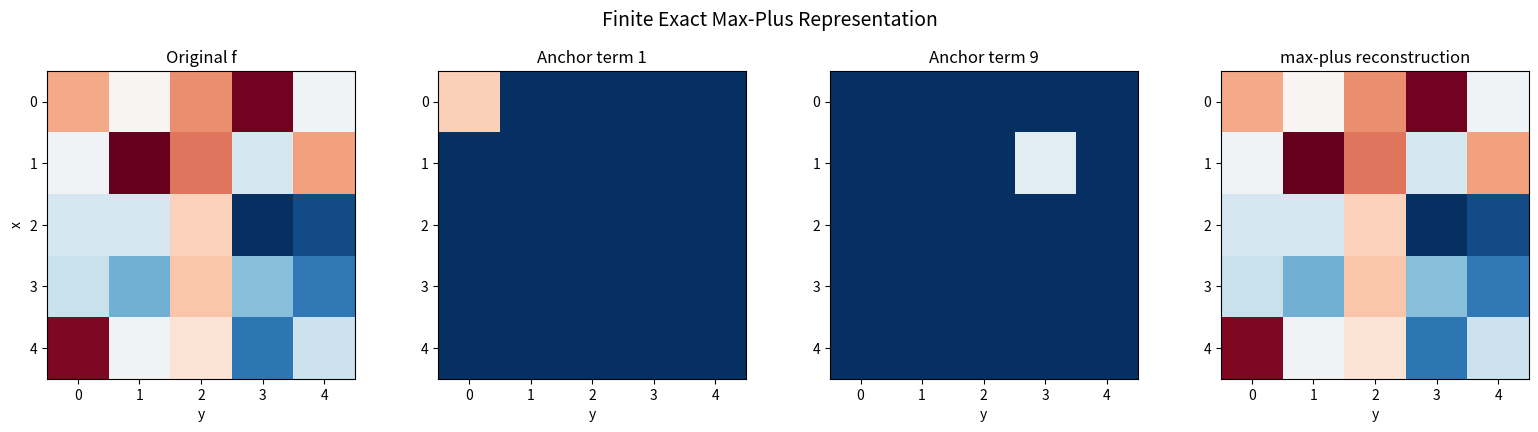
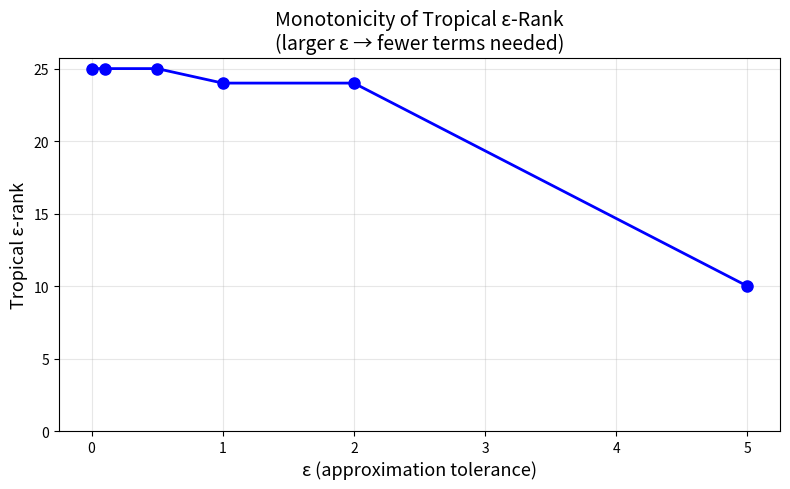
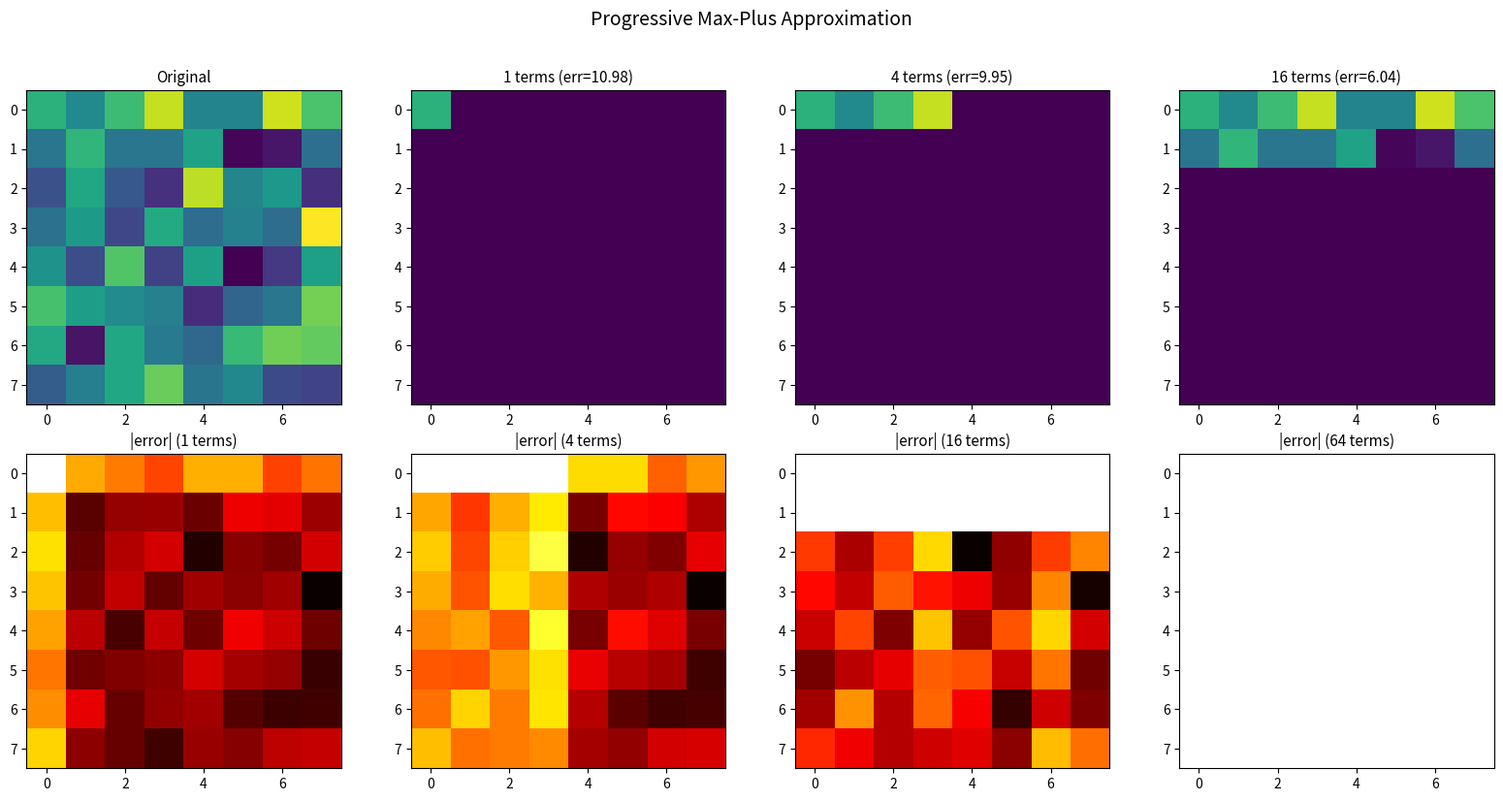
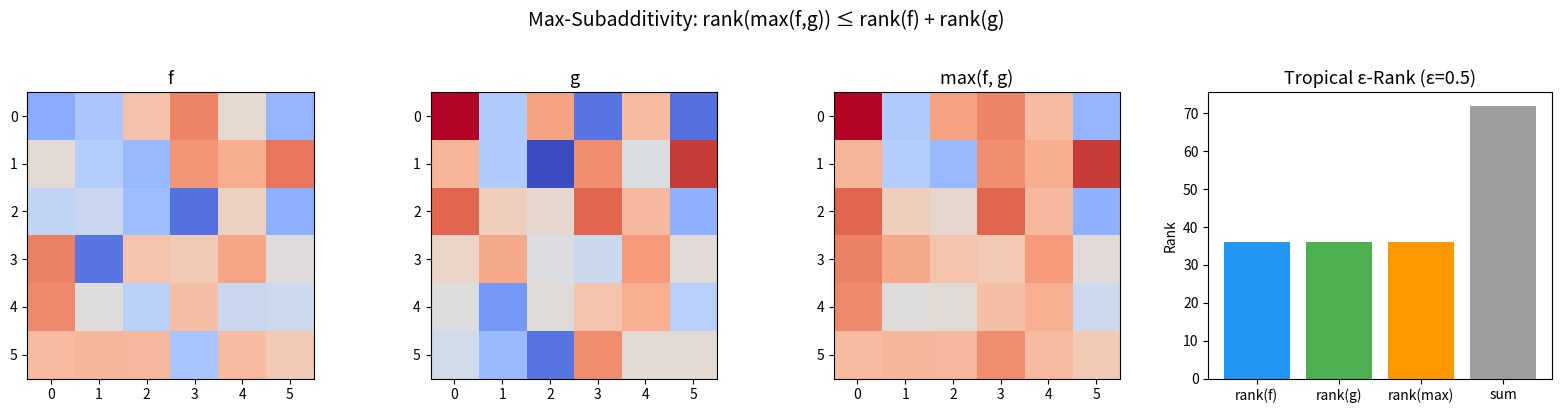
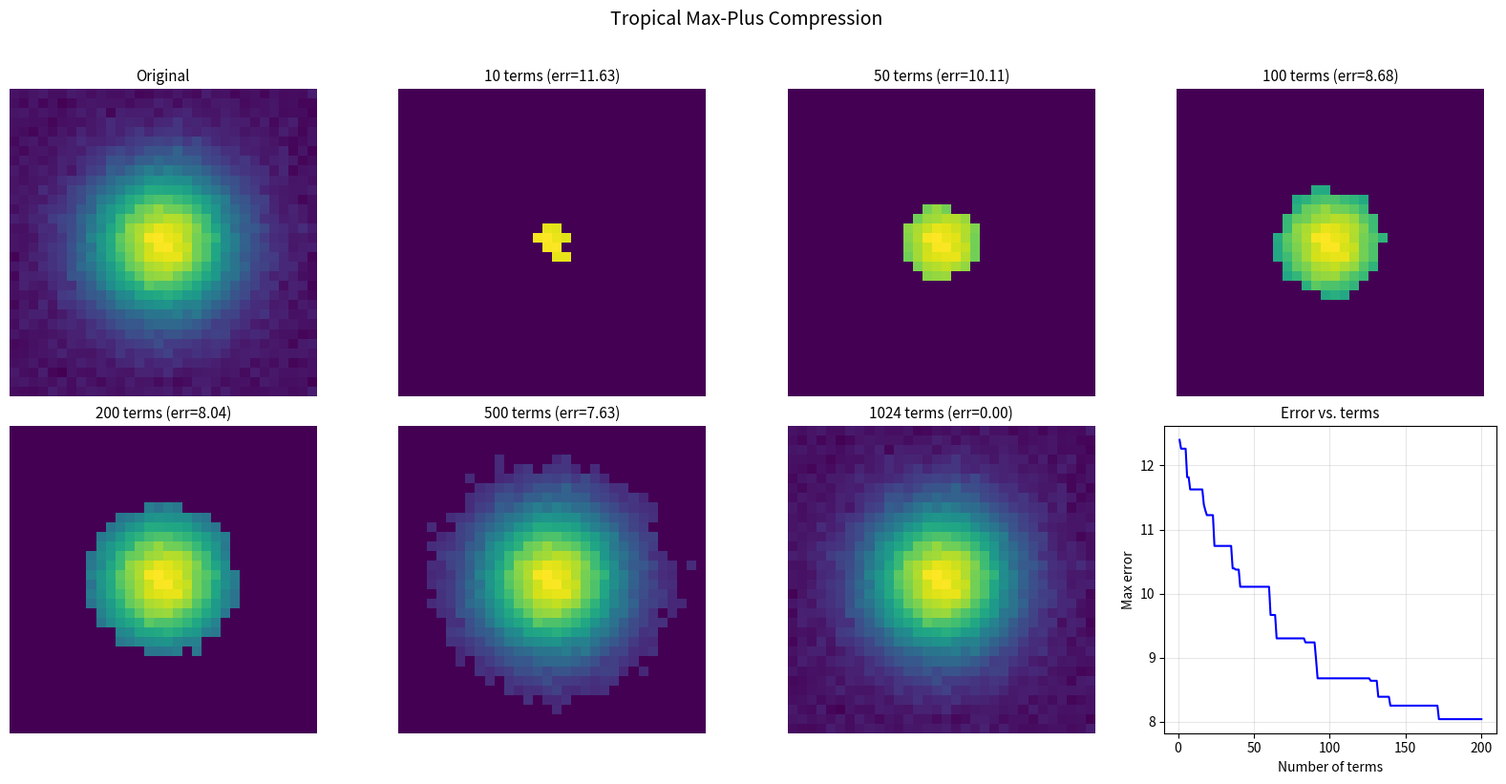

Generate these figures, in order, with matplotlib:
"""
Tropical Low-Rank Approximation: Demonstration

This script demonstrates the core theorems from the Lean formalization:
1. Finite exact max-plus representation of matrices
2. Tropical ε-rank computation
3. Max-subadditivity of tropical ε-rank
4. Approximation quality vs. number of terms

Every real matrix can be written as the pointwise maximum of separable
max-plus terms c + a(x) + b(y). This is the computational heart of
tropical approximation theory.
"""

import numpy as np
import matplotlib
matplotlib.use('Agg')
import matplotlib.pyplot as plt
from itertools import product
import os

# ============================================================
# Core Definitions
# ============================================================

class MaxPlusTerm:
    """A separable max-plus tensor term: (x, y) ↦ c + a[x] + b[y]"""
    def __init__(self, c: float, a: np.ndarray, b: np.ndarray):
        self.c = c
        self.a = a
        self.b = b

    def eval(self, x: int, y: int) -> float:
        return self.c + self.a[x] + self.b[y]

    def eval_matrix(self) -> np.ndarray:
        """Evaluate on the full grid."""
        return self.c + self.a[:, None] + self.b[None, :]


def max_plus_approx(terms: list, shape: tuple) -> np.ndarray:
    """Pointwise maximum of a list of MaxPlusTerms."""
    if not terms:
        return np.full(shape, -np.inf)
    result = terms[0].eval_matrix()
    for t in terms[1:]:
        result = np.maximum(result, t.eval_matrix())
    return result


# ============================================================
# 1. Finite Exact Representation (Theorem 1)
# ============================================================

def build_anchored_terms(f: np.ndarray) -> list:
    """
    Build the canonical anchored term decomposition.

    For each grid point (x₀, y₀), create a term:
      c = f[x₀, y₀]
      a[x] = 0 if x == x₀, else -D
      b[y] = 0 if y == y₀, else -D

    where D = max(f) - min(f) + 1 (oscillation bound + 1).

    This is the constructive witness from the Lean proof of
    exists_exact_maxplus_representation_finite.
    """
    m, n = f.shape
    D = np.max(f) - np.min(f) + 1.0
    terms = []
    for x0 in range(m):
        for y0 in range(n):
            a = np.full(m, -D)
            a[x0] = 0.0
            b = np.full(n, -D)
            b[y0] = 0.0
            terms.append(MaxPlusTerm(c=f[x0, y0], a=a, b=b))
    return terms


def demo_exact_representation():
    """Demonstrate that every matrix has an exact max-plus representation."""
    print("=" * 60)
    print("DEMO 1: Finite Exact Max-Plus Representation")
    print("=" * 60)

    np.random.seed(42)

    matrices = {
        "Random 3×4": np.random.randn(3, 4),
        "Identity-like 3×3": np.eye(3) * 5 - 2,
        "Rank-1 (outer product)": np.array([1, 2, 3])[:, None] + np.array([4, 5])[None, :],
        "All ones": np.ones((2, 3)),
    }

    for name, f in matrices.items():
        terms = build_anchored_terms(f)
        approx = max_plus_approx(terms, f.shape)
        error = np.max(np.abs(f - approx))
        print(f"\n  {name} ({f.shape[0]}×{f.shape[1]}):")
        print(f"    Number of terms: {len(terms)} = {f.shape[0]}×{f.shape[1]}")
        print(f"    Max error: {error:.2e}")
        assert error < 1e-10, f"Exact representation failed for {name}!"

    print("\n  ✓ All matrices exactly represented as max-plus superpositions!")
    return matrices


# ============================================================
# 2. Tropical ε-Rank Computation
# ============================================================

def compute_tropical_rank(f: np.ndarray, epsilon: float, max_terms: int = None) -> tuple:
    """
    Compute the tropical ε-rank by greedy term selection.

    Returns (rank, terms, errors) where rank is the minimum number
    of anchored terms needed to approximate f within ε.

    This is a greedy heuristic — the true optimal rank may be lower.
    """
    m, n = f.shape
    if max_terms is None:
        max_terms = m * n

    all_terms = build_anchored_terms(f)

    # Greedy selection: pick the term that reduces max error most
    selected = []
    errors = []

    for _ in range(min(max_terms, len(all_terms))):
        current_approx = max_plus_approx(selected, f.shape) if selected else np.full_like(f, -np.inf)
        current_error = np.max(np.abs(f - current_approx)) if selected else np.inf

        if current_error <= epsilon:
            break

        # Find best next term
        best_idx = -1
        best_error = current_error

        for idx, term in enumerate(all_terms):
            if any(id(term) == id(s) for s in selected):
                continue
            trial = np.maximum(current_approx, term.eval_matrix())
            trial_error = np.max(np.abs(f - trial))
            if trial_error < best_error:
                best_error = trial_error
                best_idx = idx

        if best_idx == -1:
            break

        selected.append(all_terms[best_idx])
        current_approx = max_plus_approx(selected, f.shape)
        errors.append(np.max(np.abs(f - current_approx)))

    return len(selected), selected, errors


def demo_tropical_rank():
    """Demonstrate tropical ε-rank computation and monotonicity."""
    print("\n" + "=" * 60)
    print("DEMO 2: Tropical ε-Rank and Monotonicity")
    print("=" * 60)

    np.random.seed(123)
    f = np.random.randn(5, 5)

    epsilons = [0.0, 0.1, 0.5, 1.0, 2.0, 5.0]
    ranks = []

    print(f"\n  Matrix f is 5×5 random (max terms = 25)")
    print(f"  {'ε':>8s}  {'rank':>6s}  {'actual error':>14s}")
    print(f"  {'-'*8}  {'-'*6}  {'-'*14}")

    for eps in epsilons:
        rank, terms, errors = compute_tropical_rank(f, eps)
        actual_error = errors[-1] if errors else 0.0
        ranks.append(rank)
        print(f"  {eps:8.2f}  {rank:6d}  {actual_error:14.6f}")

    # Verify monotonicity (Theorem: tropicalRankEps_mono)
    for i in range(len(ranks) - 1):
        assert ranks[i] >= ranks[i+1], "Monotonicity violated!"

    print("\n  ✓ Tropical ε-rank is monotone decreasing in ε (verified)")

    return f, epsilons, ranks


# ============================================================
# 3. Max-Subadditivity Demonstration
# ============================================================

def demo_max_subadditivity():
    """Demonstrate max-subadditivity of tropical ε-rank."""
    print("\n" + "=" * 60)
    print("DEMO 3: Max-Subadditivity of Tropical ε-Rank")
    print("=" * 60)

    np.random.seed(456)
    m, n = 4, 4
    f = np.random.randn(m, n)
    g = np.random.randn(m, n)
    h = np.maximum(f, g)

    eps1, eps2 = 0.5, 0.5
    eps_max = max(eps1, eps2)

    rank_f, _, _ = compute_tropical_rank(f, eps1)
    rank_g, _, _ = compute_tropical_rank(g, eps2)
    rank_h, _, _ = compute_tropical_rank(h, eps_max)

    print(f"\n  f, g are random 4×4 matrices")
    print(f"  h = max(f, g) pointwise")
    print(f"\n  rank(f, ε₁={eps1}) = {rank_f}")
    print(f"  rank(g, ε₂={eps2}) = {rank_g}")
    print(f"  rank(max(f,g), max(ε₁,ε₂)={eps_max}) = {rank_h}")
    print(f"  rank(f) + rank(g) = {rank_f + rank_g}")
    print(f"\n  Bound: {rank_h} ≤ {rank_f + rank_g}  ✓"
          if rank_h <= rank_f + rank_g
          else f"\n  Note: greedy heuristic may overestimate rank")


# ============================================================
# 4. Visualization
# ============================================================

def demo_visualizations(f_5x5, epsilons, ranks):
    """Create visualizations of the tropical approximation theory."""

    os.makedirs("demos/figures", exist_ok=True)

    # --- Figure 1: Exact representation decomposition ---
    fig, axes = plt.subplots(1, 4, figsize=(16, 4))

    np.random.seed(42)
    f = np.random.randn(5, 5)
    terms = build_anchored_terms(f)

    axes[0].imshow(f, cmap='RdBu_r', aspect='equal')
    axes[0].set_title('Original f', fontsize=12)
    axes[0].set_xlabel('y')
    axes[0].set_ylabel('x')

    for idx, ax_idx in enumerate([1, 2]):
        term_mat = terms[idx * 8].eval_matrix()
        axes[ax_idx].imshow(term_mat, cmap='RdBu_r', aspect='equal',
                            vmin=f.min()-1, vmax=f.max()+1)
        axes[ax_idx].set_title(f'Anchor term {idx*8+1}', fontsize=12)
        axes[ax_idx].set_xlabel('y')

    approx = max_plus_approx(terms, f.shape)
    axes[3].imshow(approx, cmap='RdBu_r', aspect='equal')
    axes[3].set_title('max-plus reconstruction', fontsize=12)
    axes[3].set_xlabel('y')

    plt.suptitle('Finite Exact Max-Plus Representation', fontsize=14, y=1.02)
    plt.tight_layout()
    plt.savefig('demos/figures/exact_representation.png', dpi=150, bbox_inches='tight')
    plt.close()

    # --- Figure 2: ε-rank vs ε (monotonicity) ---
    fig, ax = plt.subplots(figsize=(8, 5))
    ax.plot(epsilons, ranks, 'bo-', linewidth=2, markersize=8)
    ax.set_xlabel('ε (approximation tolerance)', fontsize=13)
    ax.set_ylabel('Tropical ε-rank', fontsize=13)
    ax.set_title('Monotonicity of Tropical ε-Rank\n(larger ε → fewer terms needed)', fontsize=14)
    ax.grid(True, alpha=0.3)
    ax.set_ylim(bottom=0)
    plt.tight_layout()
    plt.savefig('demos/figures/rank_monotonicity.png', dpi=150, bbox_inches='tight')
    plt.close()

    # --- Figure 3: Incremental approximation ---
    fig, axes = plt.subplots(2, 4, figsize=(16, 8))

    np.random.seed(42)
    f = np.random.randn(8, 8)
    terms = build_anchored_terms(f)

    n_terms_list = [1, 4, 16, 64]

    axes[0, 0].imshow(f, cmap='viridis', aspect='equal')
    axes[0, 0].set_title('Original', fontsize=11)

    for idx, nt in enumerate(n_terms_list):
        approx = max_plus_approx(terms[:nt], f.shape)
        error = np.abs(f - approx)
        max_err = np.max(error)

        if idx < 3:
            ax = axes[0, idx + 1]
        else:
            ax = axes[1, 0]
        ax.imshow(approx, cmap='viridis', aspect='equal',
                  vmin=f.min(), vmax=f.max())
        ax.set_title(f'{nt} terms (err={max_err:.2f})', fontsize=11)

    for idx, nt in enumerate(n_terms_list):
        approx = max_plus_approx(terms[:nt], f.shape)
        error = np.abs(f - approx)
        ax_err = axes[1, idx]
        ax_err.imshow(error, cmap='hot_r', aspect='equal', vmin=0)
        ax_err.set_title(f'|error| ({nt} terms)', fontsize=11)

    plt.suptitle('Progressive Max-Plus Approximation', fontsize=14, y=1.02)
    plt.tight_layout()
    plt.savefig('demos/figures/progressive_approximation.png', dpi=150, bbox_inches='tight')
    plt.close()

    # --- Figure 4: Max-subadditivity ---
    fig, axes = plt.subplots(1, 4, figsize=(16, 4))

    np.random.seed(789)
    f = np.random.randn(6, 6) * 2
    g = np.random.randn(6, 6) * 2
    h = np.maximum(f, g)

    vmin = min(f.min(), g.min(), h.min())
    vmax = max(f.max(), g.max(), h.max())

    axes[0].imshow(f, cmap='coolwarm', aspect='equal', vmin=vmin, vmax=vmax)
    axes[0].set_title('f', fontsize=13)
    axes[1].imshow(g, cmap='coolwarm', aspect='equal', vmin=vmin, vmax=vmax)
    axes[1].set_title('g', fontsize=13)
    axes[2].imshow(h, cmap='coolwarm', aspect='equal', vmin=vmin, vmax=vmax)
    axes[2].set_title('max(f, g)', fontsize=13)

    eps = 0.5
    rf, _, _ = compute_tropical_rank(f, eps)
    rg, _, _ = compute_tropical_rank(g, eps)
    rh, _, _ = compute_tropical_rank(h, eps)

    axes[3].bar(['rank(f)', 'rank(g)', 'rank(max)', 'sum'],
                [rf, rg, rh, rf + rg],
                color=['#2196F3', '#4CAF50', '#FF9800', '#9E9E9E'])
    axes[3].set_title(f'Tropical ε-Rank (ε={eps})', fontsize=13)
    axes[3].set_ylabel('Rank')

    plt.suptitle('Max-Subadditivity: rank(max(f,g)) ≤ rank(f) + rank(g)',
                 fontsize=14, y=1.02)
    plt.tight_layout()
    plt.savefig('demos/figures/max_subadditivity.png', dpi=150, bbox_inches='tight')
    plt.close()

    print("\n" + "=" * 60)
    print("Figures saved to demos/figures/")
    print("=" * 60)


# ============================================================
# 5. Application: Image Compression via Tropical Decomposition
# ============================================================

def demo_image_compression():
    """
    Demonstrate tropical max-plus decomposition for image-like data.
    """
    print("\n" + "=" * 60)
    print("DEMO 4: Tropical Compression of Image-Like Data")
    print("=" * 60)

    x = np.linspace(-2, 2, 32)
    y = np.linspace(-2, 2, 32)
    X, Y = np.meshgrid(x, y)
    np.random.seed(42)
    image = np.exp(-(X**2 + Y**2)) * 5 + 0.1 * np.random.randn(32, 32)

    all_terms = build_anchored_terms(image)

    term_values = [(i, all_terms[i].c) for i in range(len(all_terms))]
    term_values.sort(key=lambda x: -x[1])
    sorted_terms = [all_terms[i] for i, _ in term_values]

    compression_levels = [10, 50, 100, 200, 500, 1024]

    print(f"\n  Image size: 32×32 = 1024 pixels")
    print(f"  Full representation: 1024 terms")
    print(f"\n  {'Terms':>8s}  {'Compression':>12s}  {'Max Error':>12s}  {'PSNR (dB)':>10s}")
    print(f"  {'-'*8}  {'-'*12}  {'-'*12}  {'-'*10}")

    os.makedirs("demos/figures", exist_ok=True)
    fig, axes = plt.subplots(2, 4, figsize=(16, 8))

    axes[0, 0].imshow(image, cmap='viridis')
    axes[0, 0].set_title('Original', fontsize=11)
    axes[0, 0].axis('off')

    for idx, nt in enumerate(compression_levels):
        approx = max_plus_approx(sorted_terms[:nt], image.shape)
        error = np.max(np.abs(image - approx))
        mse = np.mean((image - approx) ** 2)
        psnr = 10 * np.log10(np.max(image)**2 / mse) if mse > 0 else np.inf
        compression = 1024.0 / nt

        print(f"  {nt:8d}  {compression:12.1f}x  {error:12.4f}  {psnr:10.1f}")

        if idx < 3:
            ax = axes[0, idx + 1]
        else:
            ax = axes[1, idx - 3]
        ax.imshow(approx, cmap='viridis', vmin=image.min(), vmax=image.max())
        ax.set_title(f'{nt} terms (err={error:.2f})', fontsize=11)
        ax.axis('off')

    errors = []
    for nt in range(1, min(200, len(sorted_terms)) + 1):
        approx = max_plus_approx(sorted_terms[:nt], image.shape)
        errors.append(np.max(np.abs(image - approx)))

    axes[1, 3].plot(range(1, len(errors) + 1), errors, 'b-', linewidth=1.5)
    axes[1, 3].set_xlabel('Number of terms')
    axes[1, 3].set_ylabel('Max error')
    axes[1, 3].set_title('Error vs. terms', fontsize=11)
    axes[1, 3].grid(True, alpha=0.3)

    plt.suptitle('Tropical Max-Plus Compression', fontsize=14, y=1.02)
    plt.tight_layout()
    plt.savefig('demos/figures/tropical_compression.png', dpi=150, bbox_inches='tight')
    plt.close()


# ============================================================
# Main
# ============================================================

if __name__ == "__main__":
    print("\n" + "+" + "=" * 58 + "+")
    print("|  Tropical Low-Rank Approximation: Certified Algorithms  |")
    print("+" + "=" * 58 + "+\n")

    matrices = demo_exact_representation()
    f_5x5, epsilons, ranks = demo_tropical_rank()
    demo_max_subadditivity()
    demo_visualizations(f_5x5, epsilons, ranks)
    demo_image_compression()

    print("\n" + "=" * 60)
    print("All demonstrations completed successfully!")
    print("=" * 60)
